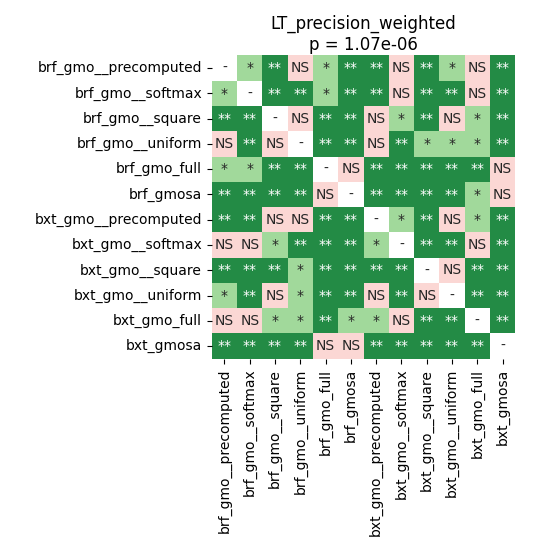

Values plotted in this chart, from the file beside it:
	brf_gmo__precomputed	brf_gmo__softmax	brf_gmo__square	brf_gmo__uniform	brf_gmo_full	brf_gmosa	bxt_gmo__precomputed	bxt_gmo__softmax	bxt_gmo__square	bxt_gmo__uniform	bxt_gmo_full	bxt_gmosa
brf_gmo__precomputed	1.0	0.03609	0.009916	0.1221	0.01465	0.004158	0.009916	0.5414	0.004158	0.01465	0.0608	0.004158
brf_gmo__softmax	0.03609	1.0	0.007161	0.007161	0.03609	0.004158	0.004158	0.3667	0.004158	0.004158	0.4195	0.004158
brf_gmo__square	0.009916	0.007161	1.0	0.7402	0.007161	0.004158	0.8232	0.02382	0.004158	0.1221	0.02743	0.004158
brf_gmo__uniform	0.1221	0.007161	0.7402	1.0	0.004158	0.004158	0.8587	0.004158	0.01465	0.02005	0.01465	0.004158
brf_gmo_full	0.01465	0.03609	0.007161	0.004158	1.0	1.0	0.004158	0.007161	0.004158	0.004158	0.004158	0.5492
brf_gmosa	0.004158	0.004158	0.004158	0.004158	1.0	1.0	0.004158	0.004158	0.004158	0.004158	0.04744	0.8062
bxt_gmo__precomputed	0.009916	0.004158	0.8232	0.8587	0.004158	0.004158	1.0	0.01465	0.004158	0.1221	0.03609	0.004158
bxt_gmo__softmax	0.5414	0.3667	0.02382	0.004158	0.007161	0.004158	0.01465	1.0	0.004158	0.004158	0.0608	0.004158
bxt_gmo__square	0.004158	0.004158	0.004158	0.01465	0.004158	0.004158	0.004158	0.004158	1.0	0.1221	0.009916	0.004158
bxt_gmo__uniform	0.01465	0.004158	0.1221	0.02005	0.004158	0.004158	0.1221	0.004158	0.1221	1.0	0.007161	0.004158
bxt_gmo_full	0.0608	0.4195	0.02743	0.01465	0.004158	0.04744	0.03609	0.0608	0.009916	0.007161	1.0	0.004158
bxt_gmosa	0.004158	0.004158	0.004158	0.004158	0.5492	0.8062	0.004158	0.004158	0.004158	0.004158	0.004158	1.0
